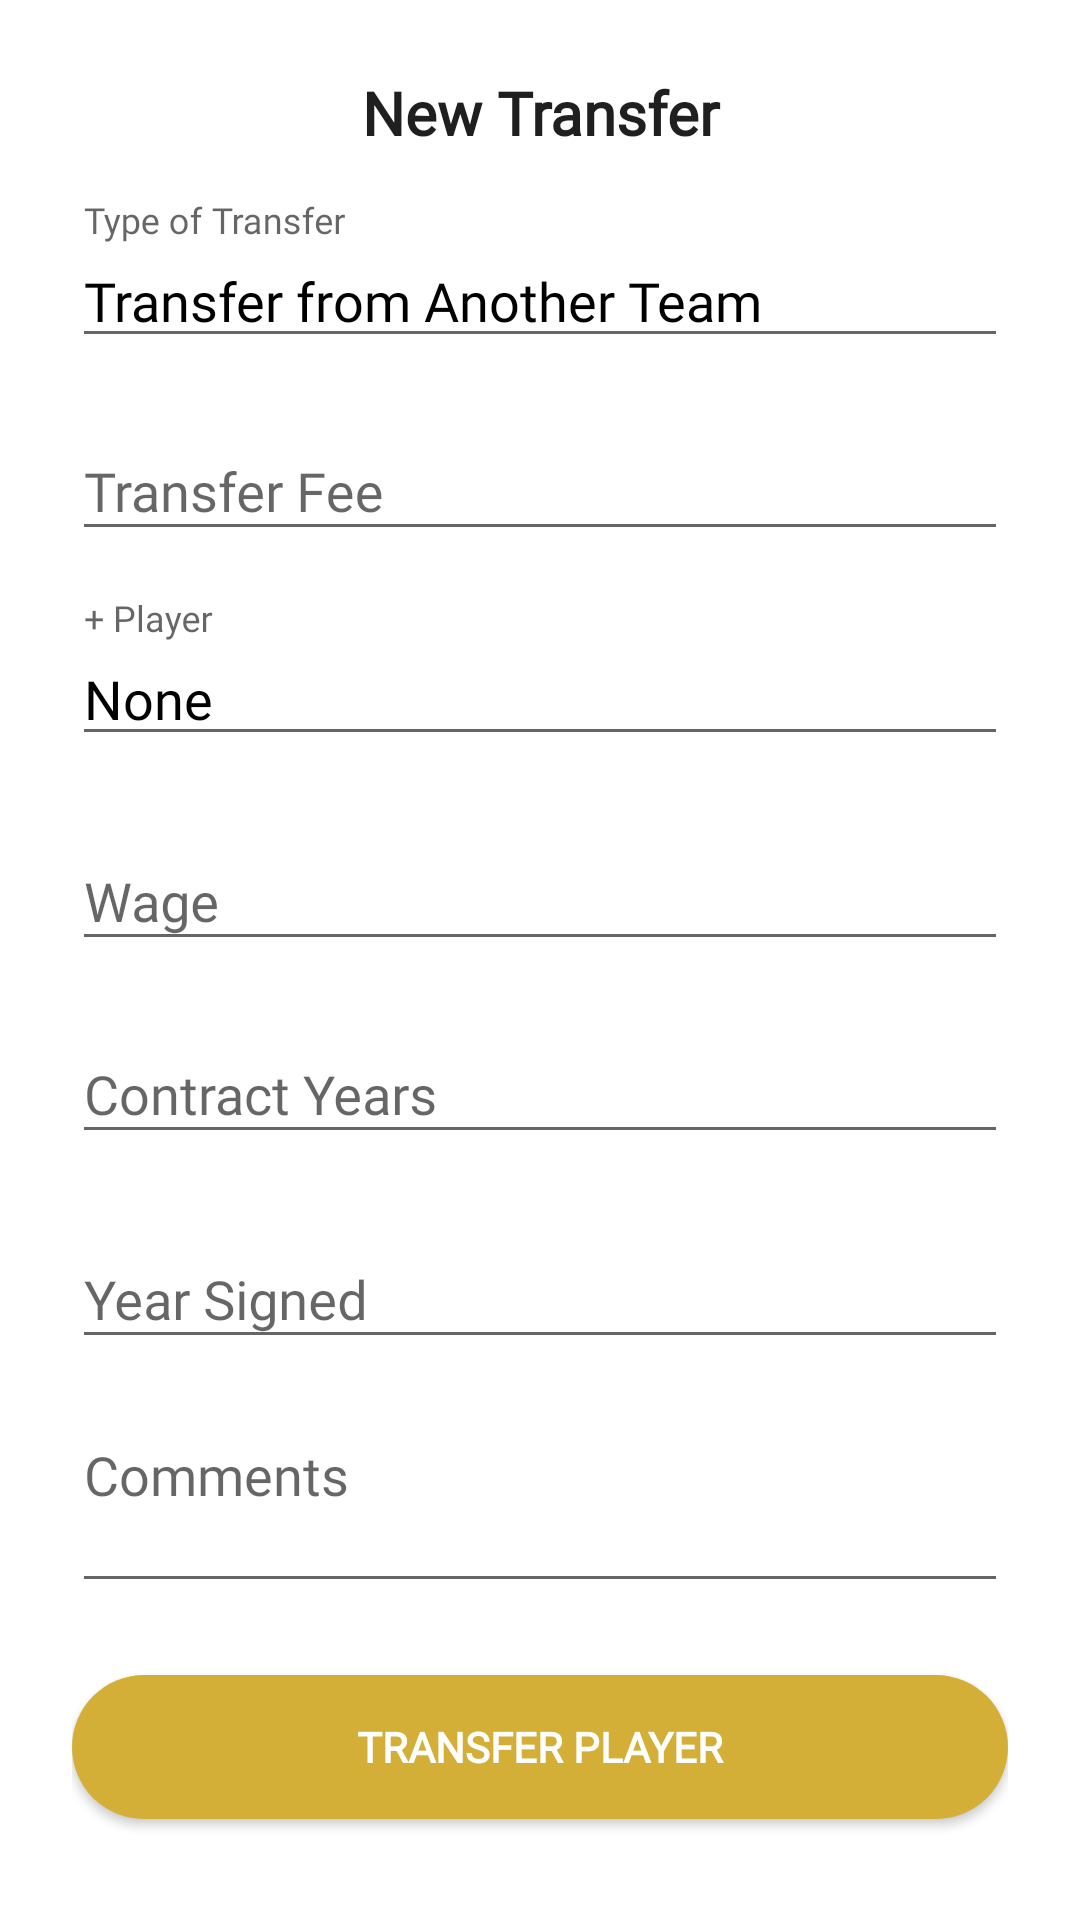

Produce the Android XML layout that renders to this screen, including the resource entries it uses.
<!-- AndroidManifest.xml: application theme AppTheme -->
<!-- res/layout/transfer_popup.xml -->
<?xml version="1.0" encoding="utf-8"?>
<ScrollView xmlns:android="http://schemas.android.com/apk/res/android"
    xmlns:app="http://schemas.android.com/apk/res-auto"
    android:id="@+id/transfer_scroll_view"
    android:layout_width="match_parent"
    android:layout_height="wrap_content"
    android:fillViewport="true"
    android:background="@android:color/white"
    android:descendantFocusability="beforeDescendants"
    android:focusableInTouchMode="true">

    <LinearLayout
        android:id="@+id/transfer_popup_buy"
        android:layout_width="match_parent"
        android:layout_height="wrap_content"
        android:orientation="vertical"
        android:background="@android:color/white"
        android:padding="24dp">

        <TextView
            android:id="@+id/new_transfer_title_buy"
            android:layout_width="match_parent"
            android:layout_height="wrap_content"
            android:text="New Transfer"
            android:textColor="#1F1F20"
            android:textSize="20sp"
            android:textStyle="bold"
            android:fontFamily="@font/chivo"
            android:gravity="center"
            android:layout_marginBottom="16dp" />

        
        <com.google.android.material.textfield.TextInputLayout
            android:id="@+id/type_of_transfer_til_buy"
            android:layout_width="match_parent"
            android:layout_height="wrap_content"
            android:hint="Type of Transfer"
            app:boxStrokeColor="#D4AF37"
            app:boxStrokeWidth="2dp">

            <com.google.android.material.textfield.TextInputEditText
                android:id="@+id/type_of_transfer_picker_buy"
                android:layout_width="match_parent"
                android:layout_height="wrap_content"
                android:focusable="false"
                android:clickable="true"
                android:inputType="none"
                android:drawableEnd="@drawable/ic_arrow_drop_down"
                android:gravity="center_vertical"
                android:fontFamily="@font/chivo"
                android:textColor="@android:color/black"
                android:text="Transfer from Another Team" />
        </com.google.android.material.textfield.TextInputLayout>

        <com.google.android.material.textfield.TextInputLayout
            android:id="@+id/transfer_fee_til_buy"
            android:layout_width="match_parent"
            android:layout_height="wrap_content"
            android:layout_marginTop="12dp"
            android:hint="@string/transfer_fee"
            app:boxStrokeColor="#D4AF37"
            app:boxStrokeWidth="2dp">

            <com.google.android.material.textfield.TextInputEditText
                android:id="@+id/transfer_fee_buy"
                android:layout_width="match_parent"
                android:layout_height="wrap_content"
                android:fontFamily="@font/chivo"
                android:inputType="number"
                android:textColor="@android:color/black" />
        </com.google.android.material.textfield.TextInputLayout>

        <com.google.android.material.textfield.TextInputLayout
            android:id="@+id/plus_player_picker_til_buy"
            android:layout_width="match_parent"
            android:layout_height="wrap_content"
            android:hint="+ Player"
            android:layout_marginTop="16dp"
            app:boxStrokeColor="#D4AF37"
            app:boxStrokeWidth="2dp">

            <com.google.android.material.textfield.TextInputEditText
                android:id="@+id/plus_player_picker_buy"
                android:layout_width="match_parent"
                android:layout_height="wrap_content"
                android:focusable="false"
                android:clickable="true"
                android:inputType="none"
                android:drawableEnd="@drawable/ic_arrow_drop_down"
                android:gravity="center_vertical"
                android:fontFamily="@font/chivo"
                android:textColor="@android:color/black"
                android:text="None" />
        </com.google.android.material.textfield.TextInputLayout>


        <com.google.android.material.textfield.TextInputLayout
            android:id="@+id/wage_til_buy"
            android:layout_width="match_parent"
            android:layout_height="wrap_content"
            android:layout_marginTop="16dp"
            android:hint="@string/wage"
            app:boxStrokeColor="#D4AF37"
            app:boxStrokeWidth="2dp">

            <com.google.android.material.textfield.TextInputEditText
                android:id="@+id/wage_buy"
                android:layout_width="match_parent"
                android:layout_height="wrap_content"
                android:fontFamily="@font/chivo"
                android:inputType="number"
                android:textColor="@android:color/black" />
        </com.google.android.material.textfield.TextInputLayout>

        <com.google.android.material.textfield.TextInputLayout
            android:id="@+id/contract_years_til_buy"
            android:layout_width="match_parent"
            android:layout_height="wrap_content"
            android:layout_marginTop="12dp"
            android:hint="Contract Years"
            app:boxStrokeColor="#D4AF37"
            app:boxStrokeWidth="2dp">

            <com.google.android.material.textfield.TextInputEditText
                android:id="@+id/contract_years_buy"
                android:layout_width="match_parent"
                android:layout_height="wrap_content"
                android:fontFamily="@font/chivo"
                android:inputType="number"
                android:textColor="@android:color/black" />
        </com.google.android.material.textfield.TextInputLayout>

        
        <com.google.android.material.textfield.TextInputLayout
            android:id="@+id/year_signed_picker_til_buy"
            android:layout_width="match_parent"
            android:layout_height="wrap_content"
            android:layout_marginTop="16dp"
            android:hint="Year Signed"
            app:boxStrokeColor="#D4AF37"
            app:boxStrokeWidth="2dp">

            <com.google.android.material.textfield.TextInputEditText
                android:id="@+id/year_signed_picker_buy"
                android:layout_width="match_parent"
                android:layout_height="wrap_content"
                android:focusable="false"
                android:clickable="true"
                android:inputType="none"
                android:drawableEnd="@drawable/ic_arrow_drop_down"
                android:gravity="center_vertical"
                android:fontFamily="@font/chivo"
                android:textColor="@android:color/black" />
        </com.google.android.material.textfield.TextInputLayout>

        
        <com.google.android.material.textfield.TextInputLayout
            android:id="@+id/comments_til_buy"
            android:layout_width="match_parent"
            android:layout_height="wrap_content"
            android:layout_marginTop="8dp"
            android:hint="Comments"
            app:boxStrokeColor="#D4AF37"
            app:boxStrokeWidth="2dp">

            <com.google.android.material.textfield.TextInputEditText
                android:id="@+id/comments_buy"
                android:layout_width="match_parent"
                android:layout_height="wrap_content"
                android:inputType="textMultiLine"
                android:lines="3"
                android:maxLines="10"
                android:minLines="2"
                android:gravity="top|start"
                android:fontFamily="@font/chivo"
                android:textColor="@android:color/black" />
        </com.google.android.material.textfield.TextInputLayout>

        <Button
            android:id="@+id/transfer_button"
            android:layout_width="match_parent"
            android:layout_height="wrap_content"
            android:layout_marginTop="24dp"
            android:background="@drawable/round_button"
            android:backgroundTint="#D4AF37"
            android:text="Transfer Player"
            android:textColor="@android:color/white"
            android:textStyle="bold"
            android:fontFamily="@font/chivo" />
    </LinearLayout>
</ScrollView>
<!-- resources referenced by this layout -->
<resources>
  <!-- drawable ic_arrow_drop_down (drawable) -->
  <vector xmlns:android="http://schemas.android.com/apk/res/android"
      android:width="24dp"
      android:height="24dp"
      android:viewportWidth="24"
      android:viewportHeight="24">
      <path
          android:fillColor="#FFFFFF"
          android:pathData="M7 10l5 5 5-5z"/>
  </vector>
  <!-- drawable round_button (drawable) -->
  <?xml version="1.0" encoding="utf-8"?>
  <selector xmlns:android="http://schemas.android.com/apk/res/android">
      <item>
          <shape android:shape="rectangle">
              <corners android:radius="25dp"/>
              <solid android:color="@color/colorAccent"/>
          </shape>
      </item>
  
  </selector>
  <string name="transfer_fee">Transfer Fee</string>
  <string name="wage">Wage</string>
  <style name="AppTheme" parent="Theme.AppCompat.Light.NoActionBar">
          
          <item name="colorPrimary">@color/colorPrimary</item>
          <item name="colorPrimaryDark">@color/colorPrimaryDark</item>
          <item name="colorAccent">@color/colorAccent</item>
      </style>
  <color name="colorAccent">#D4AF37</color>
  <color name="colorPrimary">#1F1F20</color>
  <color name="colorPrimaryDark">#515151</color>
</resources>
